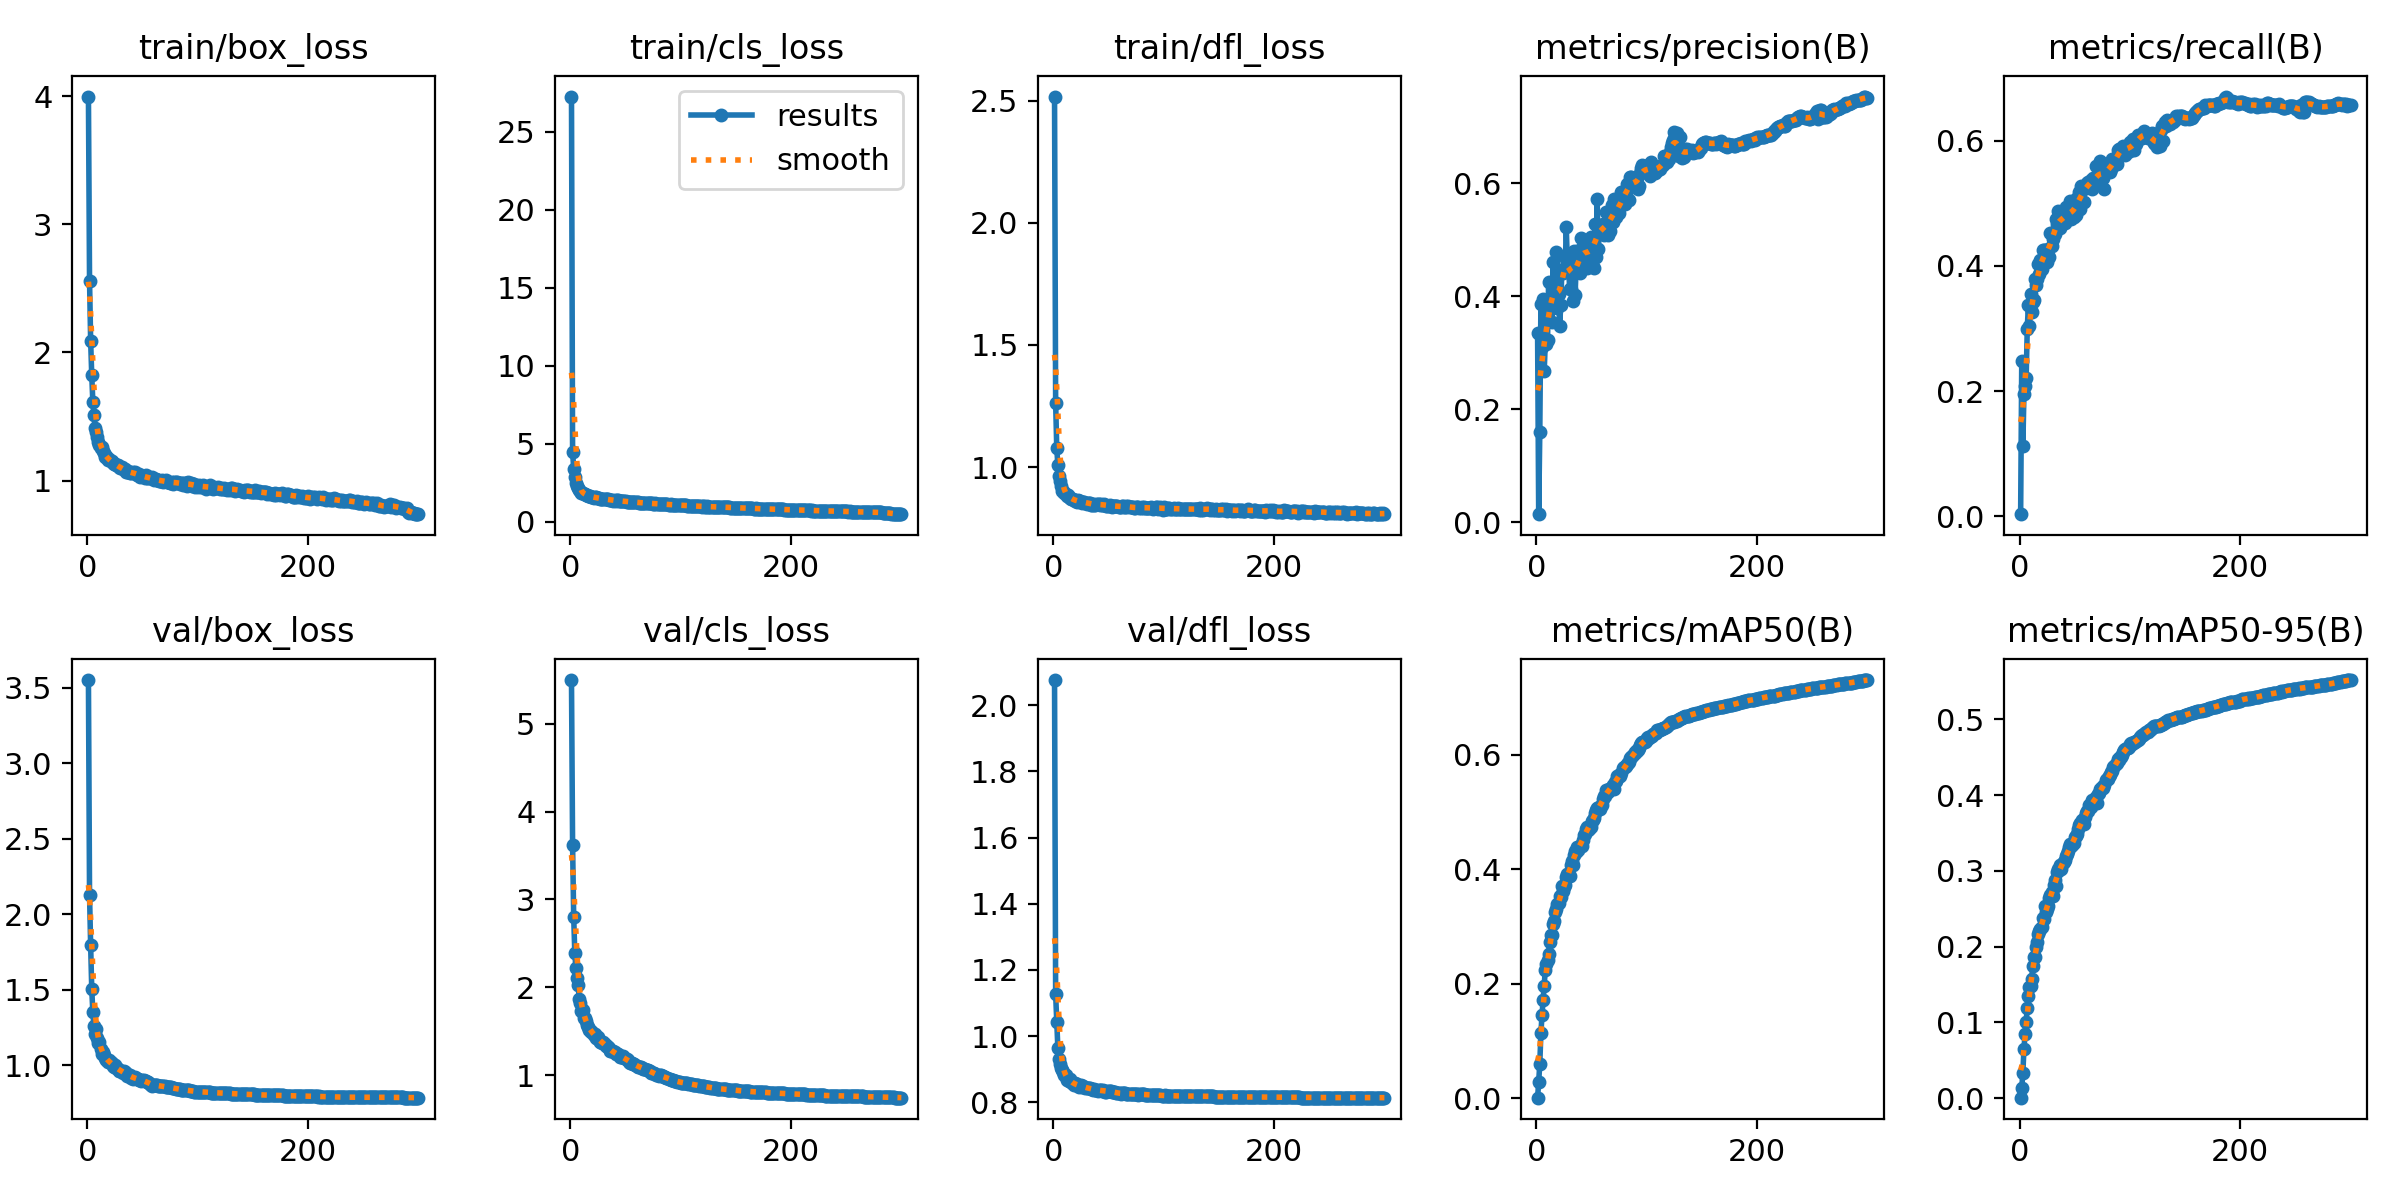

Data behind this chart, as committed beside it:
epoch, train/box_loss, train/cls_loss, train/dfl_loss, metrics/precision(B), metrics/recall(B), metrics/mAP50(B), metrics/mAP50-95(B), val/box_loss, val/cls_loss, val/dfl_loss, lr/pg0, lr/pg1, lr/pg2
1, 3.996, 27.26, 2.517, 0.3356, 0.00359, 0.00119, 0.00049, 3.55, 5.496, 2.076, 0.07007, 0.003326, 0.003326
2, 2.56, 4.484, 1.263, 0.01423, 0.2479, 0.02881, 0.01336, 2.127, 3.618, 1.127, 0.04004, 0.006637, 0.006637
3, 2.091, 3.426, 1.08, 0.1597, 0.1128, 0.06057, 0.03308, 1.794, 2.802, 1.042, 0.009999, 0.009927, 0.009927
4, 1.821, 2.879, 1.007, 0.3857, 0.196, 0.1136, 0.06478, 1.504, 2.393, 0.9643, 0.009901, 0.009901, 0.009901
5, 1.612, 2.499, 0.9646, 0.3106, 0.2084, 0.1451, 0.08465, 1.35, 2.214, 0.9322, 0.009868, 0.009868, 0.009868
6, 1.513, 2.286, 0.9434, 0.3949, 0.2203, 0.1711, 0.1005, 1.259, 2.105, 0.915, 0.009835, 0.009835, 0.009835
7, 1.413, 2.155, 0.9209, 0.2674, 0.2994, 0.1961, 0.1194, 1.208, 2.031, 0.9032, 0.009802, 0.009802, 0.009802
8, 1.381, 2.033, 0.9024, 0.3192, 0.337, 0.2245, 0.1344, 1.24, 1.865, 0.8974, 0.009769, 0.009769, 0.009769
9, 1.339, 1.968, 0.902, 0.3154, 0.3041, 0.2353, 0.1462, 1.177, 1.822, 0.8901, 0.009736, 0.009736, 0.009736
10, 1.302, 1.889, 0.8918, 0.3221, 0.3545, 0.2414, 0.1486, 1.15, 1.733, 0.8826, 0.009703, 0.009703, 0.009703
11, 1.278, 1.835, 0.8902, 0.4255, 0.3269, 0.2518, 0.1571, 1.153, 1.744, 0.8831, 0.00967, 0.00967, 0.00967
12, 1.256, 1.792, 0.8832, 0.3826, 0.3428, 0.2724, 0.1744, 1.105, 1.648, 0.8687, 0.009637, 0.009637, 0.009637
13, 1.262, 1.8, 0.8854, 0.397, 0.3452, 0.2847, 0.1862, 1.071, 1.654, 0.8694, 0.009604, 0.009604, 0.009604
14, 1.231, 1.748, 0.8764, 0.3549, 0.3785, 0.2844, 0.1864, 1.085, 1.613, 0.8635, 0.009571, 0.009571, 0.009571
15, 1.215, 1.724, 0.8721, 0.4601, 0.3688, 0.3044, 0.1995, 1.067, 1.574, 0.8692, 0.009538, 0.009538, 0.009538
16, 1.182, 1.667, 0.87, 0.4116, 0.3796, 0.3093, 0.2062, 1.047, 1.544, 0.8598, 0.009505, 0.009505, 0.009505
17, 1.193, 1.66, 0.869, 0.3876, 0.4035, 0.3247, 0.2164, 1.031, 1.514, 0.8567, 0.009472, 0.009472, 0.009472
18, 1.178, 1.646, 0.8672, 0.4778, 0.3877, 0.3312, 0.2201, 1.031, 1.511, 0.8572, 0.009439, 0.009439, 0.009439
19, 1.158, 1.609, 0.8635, 0.3795, 0.4085, 0.3397, 0.2237, 1.022, 1.492, 0.8529, 0.009406, 0.009406, 0.009406
20, 1.166, 1.613, 0.862, 0.4037, 0.3947, 0.3417, 0.2256, 1.031, 1.494, 0.8575, 0.009373, 0.009373, 0.009373
21, 1.15, 1.569, 0.8572, 0.3478, 0.4257, 0.3532, 0.2382, 1.02, 1.452, 0.8554, 0.00934, 0.00934, 0.00934
22, 1.155, 1.58, 0.8633, 0.3844, 0.4255, 0.3521, 0.2369, 1.016, 1.464, 0.8503, 0.009307, 0.009307, 0.009307
23, 1.141, 1.575, 0.8619, 0.4473, 0.4244, 0.3703, 0.2533, 0.9936, 1.418, 0.8461, 0.009274, 0.009274, 0.009274
24, 1.131, 1.546, 0.8613, 0.4413, 0.4219, 0.3614, 0.2457, 0.989, 1.428, 0.85, 0.009241, 0.009241, 0.009241
25, 1.132, 1.547, 0.8583, 0.4709, 0.4068, 0.369, 0.2492, 1.004, 1.438, 0.8511, 0.009208, 0.009208, 0.009208
26, 1.119, 1.514, 0.8538, 0.4463, 0.4263, 0.3719, 0.2538, 0.9827, 1.403, 0.846, 0.009175, 0.009175, 0.009175
27, 1.12, 1.491, 0.8577, 0.5224, 0.4134, 0.386, 0.2638, 0.9797, 1.38, 0.8498, 0.009142, 0.009142, 0.009142
28, 1.119, 1.502, 0.8586, 0.4598, 0.4525, 0.3925, 0.2687, 0.9757, 1.373, 0.8461, 0.009109, 0.009109, 0.009109
29, 1.104, 1.482, 0.8536, 0.4647, 0.432, 0.3924, 0.2718, 0.9607, 1.371, 0.8433, 0.009076, 0.009076, 0.009076
30, 1.095, 1.47, 0.8504, 0.4137, 0.4421, 0.3882, 0.267, 0.9618, 1.373, 0.8437, 0.009043, 0.009043, 0.009043
31, 1.103, 1.485, 0.8533, 0.4122, 0.4543, 0.408, 0.2817, 0.9631, 1.356, 0.8423, 0.00901, 0.00901, 0.00901
32, 1.094, 1.463, 0.8547, 0.4768, 0.4509, 0.4135, 0.2877, 0.9503, 1.327, 0.8416, 0.008977, 0.008977, 0.008977
33, 1.089, 1.457, 0.8527, 0.3914, 0.4753, 0.4074, 0.2795, 0.9616, 1.334, 0.8422, 0.008944, 0.008944, 0.008944
34, 1.088, 1.444, 0.8455, 0.4811, 0.4664, 0.4255, 0.298, 0.9519, 1.318, 0.8412, 0.008911, 0.008911, 0.008911
35, 1.067, 1.411, 0.8446, 0.4027, 0.4874, 0.4324, 0.302, 0.951, 1.308, 0.8415, 0.008878, 0.008878, 0.008878
36, 1.071, 1.414, 0.8504, 0.4556, 0.4698, 0.4306, 0.3012, 0.9255, 1.279, 0.8381, 0.008845, 0.008845, 0.008845
37, 1.074, 1.407, 0.8454, 0.4803, 0.4602, 0.4386, 0.3072, 0.9345, 1.27, 0.8386, 0.008812, 0.008812, 0.008812
38, 1.065, 1.394, 0.8456, 0.4544, 0.4735, 0.4343, 0.3018, 0.9313, 1.272, 0.8362, 0.008779, 0.008779, 0.008779
39, 1.058, 1.374, 0.8485, 0.4413, 0.4879, 0.4407, 0.3101, 0.9352, 1.272, 0.8372, 0.008746, 0.008746, 0.008746
40, 1.063, 1.399, 0.8487, 0.5037, 0.4694, 0.4425, 0.3117, 0.9163, 1.26, 0.8351, 0.008713, 0.008713, 0.008713
41, 1.069, 1.37, 0.8471, 0.4854, 0.4688, 0.4412, 0.3141, 0.9116, 1.239, 0.8367, 0.00868, 0.00868, 0.00868
42, 1.057, 1.383, 0.8465, 0.452, 0.4941, 0.4513, 0.3199, 0.9153, 1.24, 0.8366, 0.008647, 0.008647, 0.008647
43, 1.068, 1.389, 0.8486, 0.489, 0.4796, 0.4606, 0.3226, 0.92, 1.236, 0.8369, 0.008614, 0.008614, 0.008614
44, 1.051, 1.341, 0.8459, 0.4933, 0.4804, 0.462, 0.3256, 0.9152, 1.226, 0.8349, 0.008581, 0.008581, 0.008581
45, 1.044, 1.356, 0.8429, 0.4808, 0.4818, 0.4695, 0.331, 0.9073, 1.212, 0.8356, 0.008548, 0.008548, 0.008548
46, 1.045, 1.367, 0.8472, 0.45, 0.5033, 0.4745, 0.336, 0.91, 1.21, 0.8334, 0.008515, 0.008515, 0.008515
47, 1.054, 1.337, 0.8443, 0.4771, 0.4754, 0.469, 0.3328, 0.8999, 1.208, 0.8325, 0.008482, 0.008482, 0.008482
48, 1.032, 1.329, 0.841, 0.4866, 0.4784, 0.4707, 0.3335, 0.9019, 1.214, 0.8312, 0.008449, 0.008449, 0.008449
49, 1.039, 1.317, 0.842, 0.5059, 0.4783, 0.4738, 0.3371, 0.898, 1.196, 0.8327, 0.008416, 0.008416, 0.008416
50, 1.039, 1.33, 0.8414, 0.4592, 0.5056, 0.4848, 0.3443, 0.9017, 1.179, 0.8344, 0.008383, 0.008383, 0.008383
51, 1.031, 1.301, 0.8428, 0.4875, 0.4808, 0.4855, 0.3462, 0.9022, 1.182, 0.834, 0.00835, 0.00835, 0.00835
52, 1.022, 1.295, 0.84, 0.4508, 0.5081, 0.4895, 0.3488, 0.8936, 1.17, 0.8326, 0.008317, 0.008317, 0.008317
53, 1.041, 1.292, 0.8382, 0.528, 0.4953, 0.4977, 0.3554, 0.8923, 1.153, 0.8323, 0.008284, 0.008284, 0.008284
54, 1.022, 1.307, 0.8417, 0.47, 0.518, 0.5038, 0.3607, 0.8884, 1.144, 0.8318, 0.008251, 0.008251, 0.008251
55, 1.022, 1.291, 0.8422, 0.5717, 0.4912, 0.5066, 0.3633, 0.8887, 1.137, 0.8301, 0.008218, 0.008218, 0.008218
56, 1.032, 1.292, 0.8406, 0.4833, 0.5276, 0.506, 0.3638, 0.8807, 1.135, 0.8295, 0.008185, 0.008185, 0.008185
57, 1.021, 1.273, 0.8397, 0.5134, 0.5213, 0.5092, 0.3665, 0.8727, 1.132, 0.8282, 0.008152, 0.008152, 0.008152
58, 1.017, 1.262, 0.8396, 0.5195, 0.5024, 0.5044, 0.3618, 0.8715, 1.13, 0.8273, 0.008119, 0.008119, 0.008119
59, 1.028, 1.279, 0.8369, 0.5202, 0.5255, 0.5127, 0.3712, 0.8648, 1.117, 0.8272, 0.008086, 0.008086, 0.008086
60, 1.003, 1.262, 0.8368, 0.5278, 0.5235, 0.5218, 0.3769, 0.8665, 1.106, 0.8266, 0.008053, 0.008053, 0.008053
... 240 more rows
